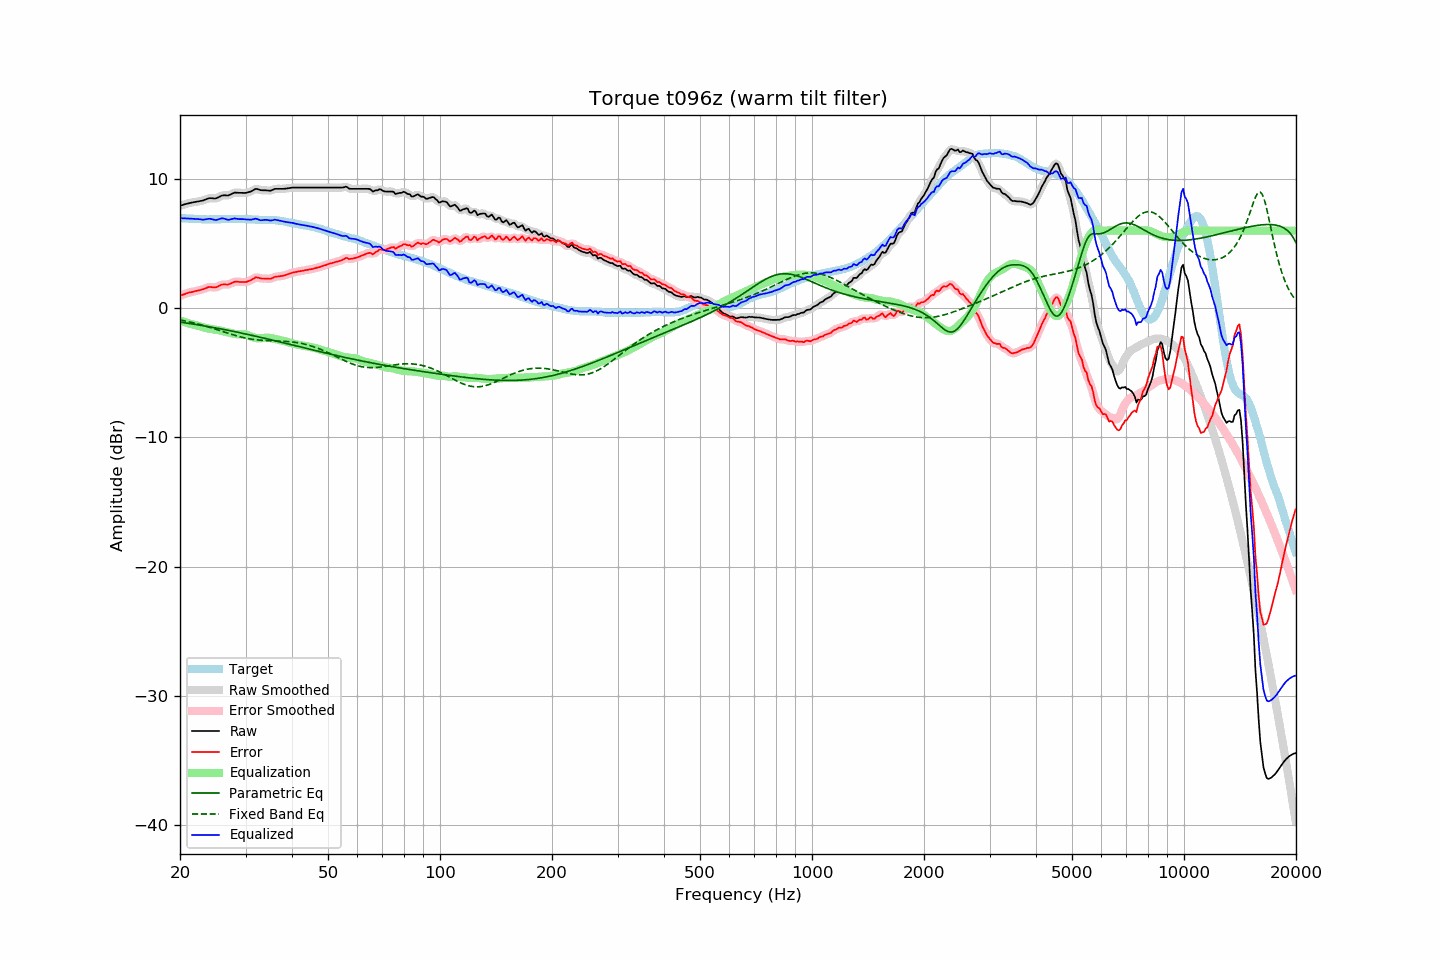

The file beside this chart, header and first rows:
frequency, raw, error, smoothed, error_smoothed, equalization, parametric_eq, fixed_band_eq, equalized_raw, equalized_smoothed, target
20.00, 7.92, 0.95, 7.92, 0.95, -0.96, -1.08, -0.91, 6.96, 6.96, 6.97
20.20, 7.96, 1.00, 7.96, 1.00, -1.00, -1.10, -0.94, 6.96, 6.96, 6.96
20.40, 8.00, 1.05, 8.00, 1.05, -1.05, -1.12, -0.96, 6.95, 6.95, 6.95
20.61, 8.04, 1.09, 8.04, 1.09, -1.09, -1.13, -0.99, 6.95, 6.95, 6.95
20.81, 8.07, 1.14, 8.08, 1.14, -1.13, -1.15, -1.01, 6.94, 6.95, 6.93
21.02, 8.11, 1.18, 8.11, 1.18, -1.17, -1.17, -1.04, 6.94, 6.94, 6.93
21.23, 8.14, 1.22, 8.14, 1.21, -1.21, -1.19, -1.07, 6.94, 6.93, 6.92
21.44, 8.16, 1.23, 8.16, 1.24, -1.24, -1.21, -1.10, 6.92, 6.92, 6.93
21.66, 8.18, 1.26, 8.19, 1.27, -1.27, -1.23, -1.13, 6.91, 6.92, 6.92
21.87, 8.21, 1.30, 8.21, 1.30, -1.30, -1.25, -1.16, 6.91, 6.91, 6.91
22.09, 8.23, 1.33, 8.23, 1.33, -1.33, -1.27, -1.19, 6.91, 6.90, 6.90
22.31, 8.25, 1.35, 8.25, 1.36, -1.36, -1.29, -1.22, 6.90, 6.90, 6.90
22.54, 8.27, 1.38, 8.27, 1.38, -1.39, -1.31, -1.26, 6.88, 6.88, 6.89
22.76, 8.30, 1.41, 8.30, 1.41, -1.43, -1.33, -1.29, 6.87, 6.87, 6.89
22.99, 8.32, 1.44, 8.33, 1.45, -1.47, -1.35, -1.32, 6.85, 6.86, 6.88
23.22, 8.36, 1.50, 8.37, 1.49, -1.51, -1.37, -1.36, 6.85, 6.86, 6.87
23.45, 8.41, 1.54, 8.41, 1.54, -1.54, -1.39, -1.39, 6.87, 6.87, 6.88
23.69, 8.46, 1.60, 8.46, 1.59, -1.56, -1.42, -1.43, 6.90, 6.90, 6.87
23.92, 8.50, 1.64, 8.49, 1.62, -1.58, -1.44, -1.47, 6.92, 6.91, 6.86
24.16, 8.51, 1.64, 8.51, 1.64, -1.60, -1.46, -1.51, 6.91, 6.91, 6.87
24.40, 8.50, 1.62, 8.50, 1.62, -1.62, -1.48, -1.54, 6.88, 6.88, 6.88
24.65, 8.49, 1.61, 8.49, 1.61, -1.64, -1.50, -1.58, 6.85, 6.85, 6.88
24.89, 8.48, 1.60, 8.50, 1.61, -1.66, -1.53, -1.62, 6.82, 6.83, 6.88
25.14, 8.52, 1.64, 8.52, 1.64, -1.69, -1.55, -1.66, 6.84, 6.84, 6.88
25.39, 8.58, 1.70, 8.58, 1.70, -1.71, -1.57, -1.70, 6.87, 6.87, 6.88
25.65, 8.64, 1.76, 8.65, 1.76, -1.73, -1.60, -1.74, 6.91, 6.91, 6.88
25.91, 8.71, 1.82, 8.70, 1.81, -1.76, -1.62, -1.78, 6.95, 6.94, 6.89
26.16, 8.73, 1.83, 8.73, 1.83, -1.79, -1.65, -1.83, 6.94, 6.93, 6.90
26.43, 8.73, 1.84, 8.73, 1.83, -1.83, -1.67, -1.87, 6.91, 6.90, 6.90
26.69, 8.72, 1.83, 8.72, 1.83, -1.86, -1.69, -1.91, 6.86, 6.87, 6.90
26.96, 8.72, 1.83, 8.74, 1.84, -1.89, -1.72, -1.95, 6.83, 6.85, 6.89
27.23, 8.77, 1.88, 8.77, 1.88, -1.92, -1.74, -1.99, 6.85, 6.86, 6.89
27.50, 8.83, 1.94, 8.83, 1.94, -1.94, -1.77, -2.02, 6.89, 6.89, 6.89
27.77, 8.89, 1.99, 8.89, 1.99, -1.97, -1.79, -2.06, 6.92, 6.92, 6.90
28.05, 8.94, 2.04, 8.93, 2.03, -1.99, -1.82, -2.10, 6.95, 6.93, 6.90
28.33, 8.93, 2.04, 8.94, 2.04, -2.01, -1.85, -2.14, 6.92, 6.93, 6.89
28.62, 8.93, 2.04, 8.93, 2.04, -2.03, -1.87, -2.17, 6.91, 6.91, 6.89
28.90, 8.92, 2.03, 8.92, 2.03, -2.03, -1.90, -2.20, 6.89, 6.89, 6.90
29.19, 8.92, 2.03, 8.92, 2.03, -2.03, -1.92, -2.24, 6.89, 6.89, 6.89
29.48, 8.92, 2.03, 8.91, 2.02, -2.03, -1.95, -2.27, 6.89, 6.89, 6.89
29.78, 8.91, 2.02, 8.92, 2.02, -2.04, -1.98, -2.30, 6.88, 6.88, 6.89
30.08, 8.92, 2.02, 8.93, 2.03, -2.06, -2.00, -2.32, 6.87, 6.87, 6.90
30.38, 8.95, 2.06, 8.95, 2.06, -2.09, -2.03, -2.35, 6.86, 6.86, 6.89
30.68, 8.99, 2.11, 8.98, 2.10, -2.13, -2.06, -2.37, 6.86, 6.85, 6.88
30.99, 9.02, 2.15, 9.03, 2.16, -2.18, -2.09, -2.39, 6.84, 6.85, 6.87
31.30, 9.09, 2.23, 9.10, 2.23, -2.23, -2.11, -2.41, 6.86, 6.87, 6.86
31.61, 9.16, 2.30, 9.16, 2.30, -2.27, -2.14, -2.43, 6.89, 6.89, 6.86
31.93, 9.23, 2.38, 9.21, 2.36, -2.30, -2.17, -2.45, 6.93, 6.91, 6.85
32.24, 9.22, 2.37, 9.21, 2.37, -2.32, -2.20, -2.46, 6.90, 6.89, 6.85
32.57, 9.18, 2.35, 9.18, 2.35, -2.33, -2.23, -2.47, 6.85, 6.85, 6.83
32.89, 9.13, 2.30, 9.15, 2.31, -2.33, -2.26, -2.48, 6.80, 6.81, 6.83
33.22, 9.12, 2.29, 9.12, 2.29, -2.32, -2.28, -2.49, 6.80, 6.81, 6.83
33.55, 9.12, 2.29, 9.12, 2.29, -2.30, -2.31, -2.50, 6.82, 6.82, 6.83
33.89, 9.12, 2.29, 9.12, 2.29, -2.29, -2.34, -2.51, 6.84, 6.83, 6.83
34.23, 9.11, 2.29, 9.11, 2.28, -2.28, -2.37, -2.51, 6.83, 6.82, 6.82
34.57, 9.10, 2.28, 9.10, 2.27, -2.29, -2.40, -2.52, 6.81, 6.81, 6.82
34.92, 9.08, 2.27, 9.10, 2.28, -2.31, -2.43, -2.52, 6.77, 6.79, 6.82
35.27, 9.12, 2.30, 9.13, 2.31, -2.33, -2.46, -2.53, 6.79, 6.80, 6.82
35.62, 9.17, 2.36, 9.17, 2.36, -2.36, -2.49, -2.53, 6.82, 6.81, 6.81
35.97, 9.23, 2.42, 9.21, 2.41, -2.38, -2.52, -2.53, 6.85, 6.83, 6.81
... 635 more rows
